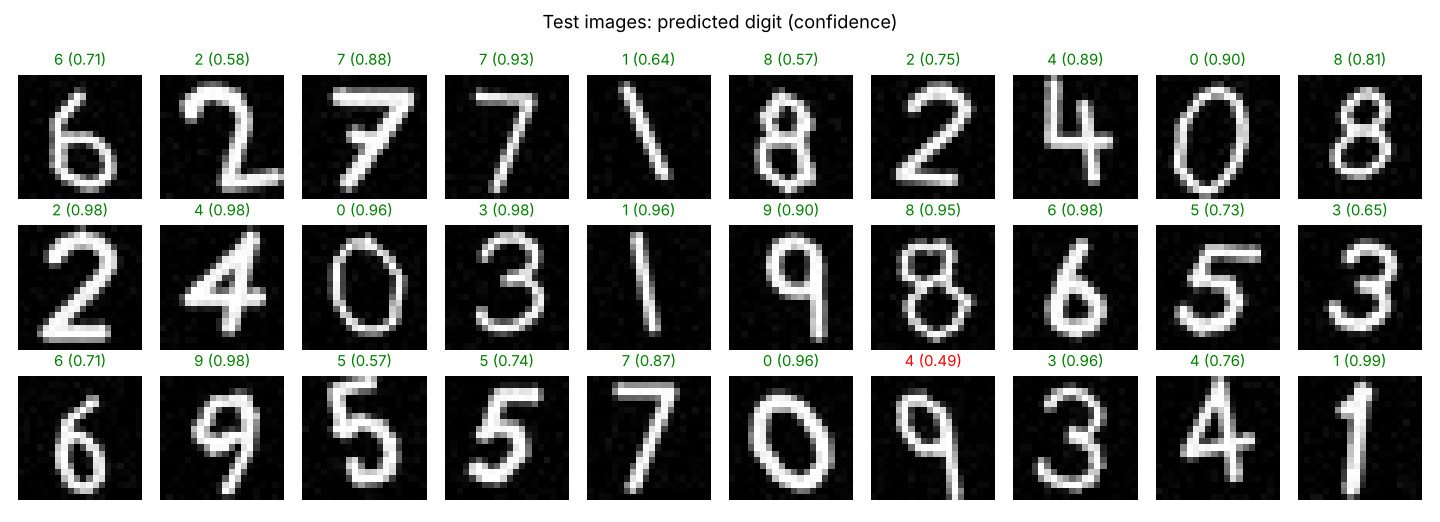

The data file committed next to this chart (first rows):
file, predicted, confidence, actual
test_00.png, 6, 0.711, 6
test_01.png, 2, 0.577, 2
test_02.png, 7, 0.883, 7
test_03.png, 7, 0.927, 7
test_04.png, 1, 0.643, 1
test_05.png, 8, 0.566, 8
test_06.png, 2, 0.752, 2
test_07.png, 4, 0.891, 4
test_08.png, 0, 0.899, 0
test_09.png, 8, 0.809, 8
test_10.png, 2, 0.979, 2
test_11.png, 4, 0.978, 4
test_12.png, 0, 0.963, 0
test_13.png, 3, 0.979, 3
test_14.png, 1, 0.962, 1
test_15.png, 9, 0.898, 9
test_16.png, 8, 0.950, 8
test_17.png, 6, 0.978, 6
test_18.png, 5, 0.726, 5
test_19.png, 3, 0.653, 3
test_20.png, 6, 0.711, 6
test_21.png, 9, 0.978, 9
test_22.png, 5, 0.575, 5
test_23.png, 5, 0.738, 5
test_24.png, 7, 0.873, 7
test_25.png, 0, 0.965, 0
test_26.png, 4, 0.493, 9
test_27.png, 3, 0.960, 3
test_28.png, 4, 0.761, 4
test_29.png, 1, 0.989, 1
